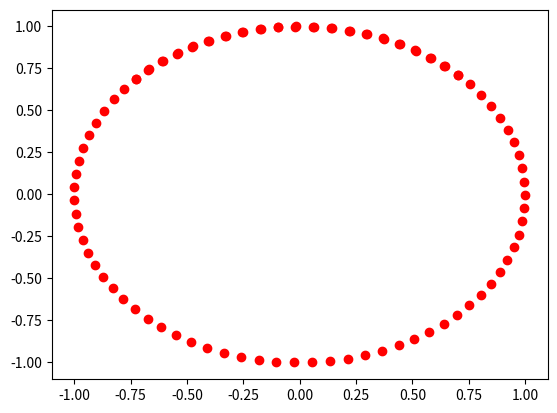

Reproduce this figure in Python.

import numpy as np
import cmath

import matplotlib.pyplot as plt
import matplotlib.animation as animation

class Point:
    def __init__(self, phase=0.0) -> None:
        self.phase = phase
    
    def get_xypoint(self):
        temp = [cmath.exp(1j*self.phase).real, 
                cmath.exp(1j*self.phase).imag]
        return temp
    
    def addphi(self, d_phi):
        self.phase += d_phi


class Points(list):
    def get_xylist(self):
        x = []
        y = []

        for point in self:
            p = point.get_xypoint()
            x.append(p[0])
            y.append(p[1])
        
        return x, y
    
    def addphi(self, add_phi):
        for i in range(len(self)):
            self[i].addphi(add_phi)

r = 1
dt = 0.05
T = 4
fig, ax = plt.subplots()

points = Points()
for i in range(100):
    p = Point(phase=i/(4*np.pi))
    points.append(p)

frames = []
for t in range(int(T/dt)):
    x, y = points.get_xylist()
    line, = ax.plot(x, y, 'ro')
    frames.append([line])

    points.addphi(0.01)

anim = animation.ArtistAnimation(fig, frames, interval=dt*1000)

folder = "build"
filename = "circles.gif"
try:
    anim.save(filename=folder + "/" + filename, writer="pillow")
except FileNotFoundError:
    import os
    os.mkdir(folder)

    anim.save(filename=folder + "/" + filename, writer="pillow")
